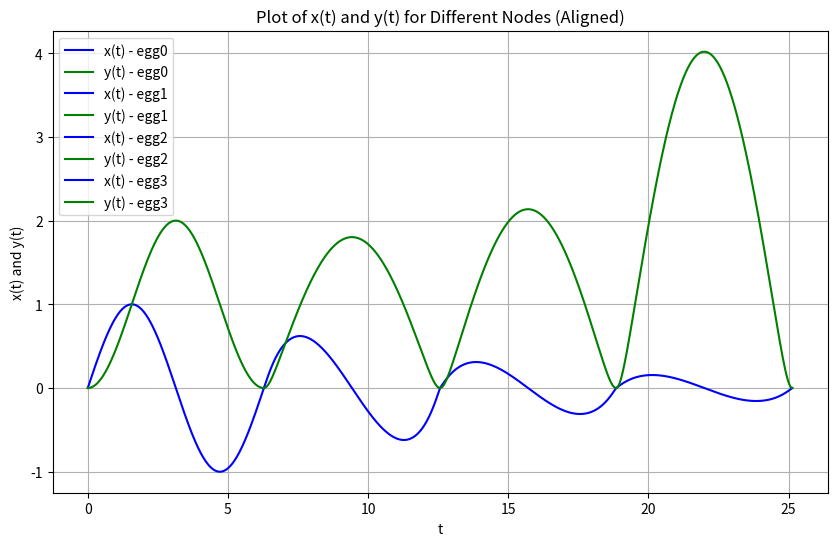

Reproduce this figure in Python.
import numpy as np
import matplotlib.pyplot as plt

# Nodes with parameters and corresponding t ranges
nodes = [
    {'k': 0.00000001, 'b': 1, 'm': 0.5, 'label': 'egg0', 't_range': (0, 2 * np.pi)},
    {'k': 2 / 3, 'b': 5 / 3, 'm': 2 / 3, 'label': 'egg1', 't_range': (2 * np.pi, 4 * np.pi)},
    {'k': 8 / 3, 'b': 10 / 3, 'm': 2 / 3, 'label': 'egg2', 't_range': (4 * np.pi, 6 * np.pi)},
    {'k': 32 / 3, 'b': 20 / 3, 'm': 2 / 3, 'label': 'egg3', 't_range': (6 * np.pi, 8 * np.pi)}
]


# Functions to calculate x(t) and y(t)
def x(t, b, k, a):
    return a * (2 * np.sin(t) / (b + np.sqrt(b ** 2 - 4 * k * np.cos(t))))


def y(t, b, k, a, m):
    term1 = -((np.sqrt(1 + k ** 2) * (-np.sqrt(b ** 2 - 4 * k) + np.sqrt(b ** 2 - 4 * k * np.cos(np.pi)))) / (2 * k))
    term2 = ((1 / (2 * np.sqrt(1 + k ** 2))) * (
            ((k ** 2 - 1) / k * b) + ((k ** 2 + 1) / k * np.sqrt(b ** 2 - 4 * k * np.cos(t))))) - (
                ((b * (-1 + k ** 2) + np.sqrt(b ** 2 - 4 * k) * (1 + k ** 2)) / (2 * k * np.sqrt(1 + k ** 2))))
    return a * (m * term1 + term2)


# Plotting
plt.figure(figsize=(10, 6))

previous_y_end = 0  # Initialize the previous end y-value for shifting
a = 1  # Assuming 'a' is a constant for scaling, modify if needed

# Loop through each node
for node in nodes:
    t = np.linspace(node['t_range'][0], node['t_range'][1], 400)
    x_vals = x(t, node['b'], node['k'], a)
    y_vals = y(t, node['b'], node['k'], a, node['m'])

    # Shift y_vals to ensure continuity
    y_vals_shifted = y_vals + previous_y_end - y_vals[0]
    previous_y_end = y_vals_shifted[-1]  # Update the previous y-end value

    # Plot x(t) and y(t)
    plt.plot(t, x_vals, label=f"x(t) - {node['label']}", color='blue')
    plt.plot(t, y_vals_shifted, label=f"y(t) - {node['label']}", color='green')

plt.title('Plot of x(t) and y(t) for Different Nodes (Aligned)')
plt.xlabel('t')
plt.ylabel('x(t) and y(t)')
plt.legend()
plt.grid(True)
plt.show()
# 绘制参数方程曲线 x(t) vs y(t)
